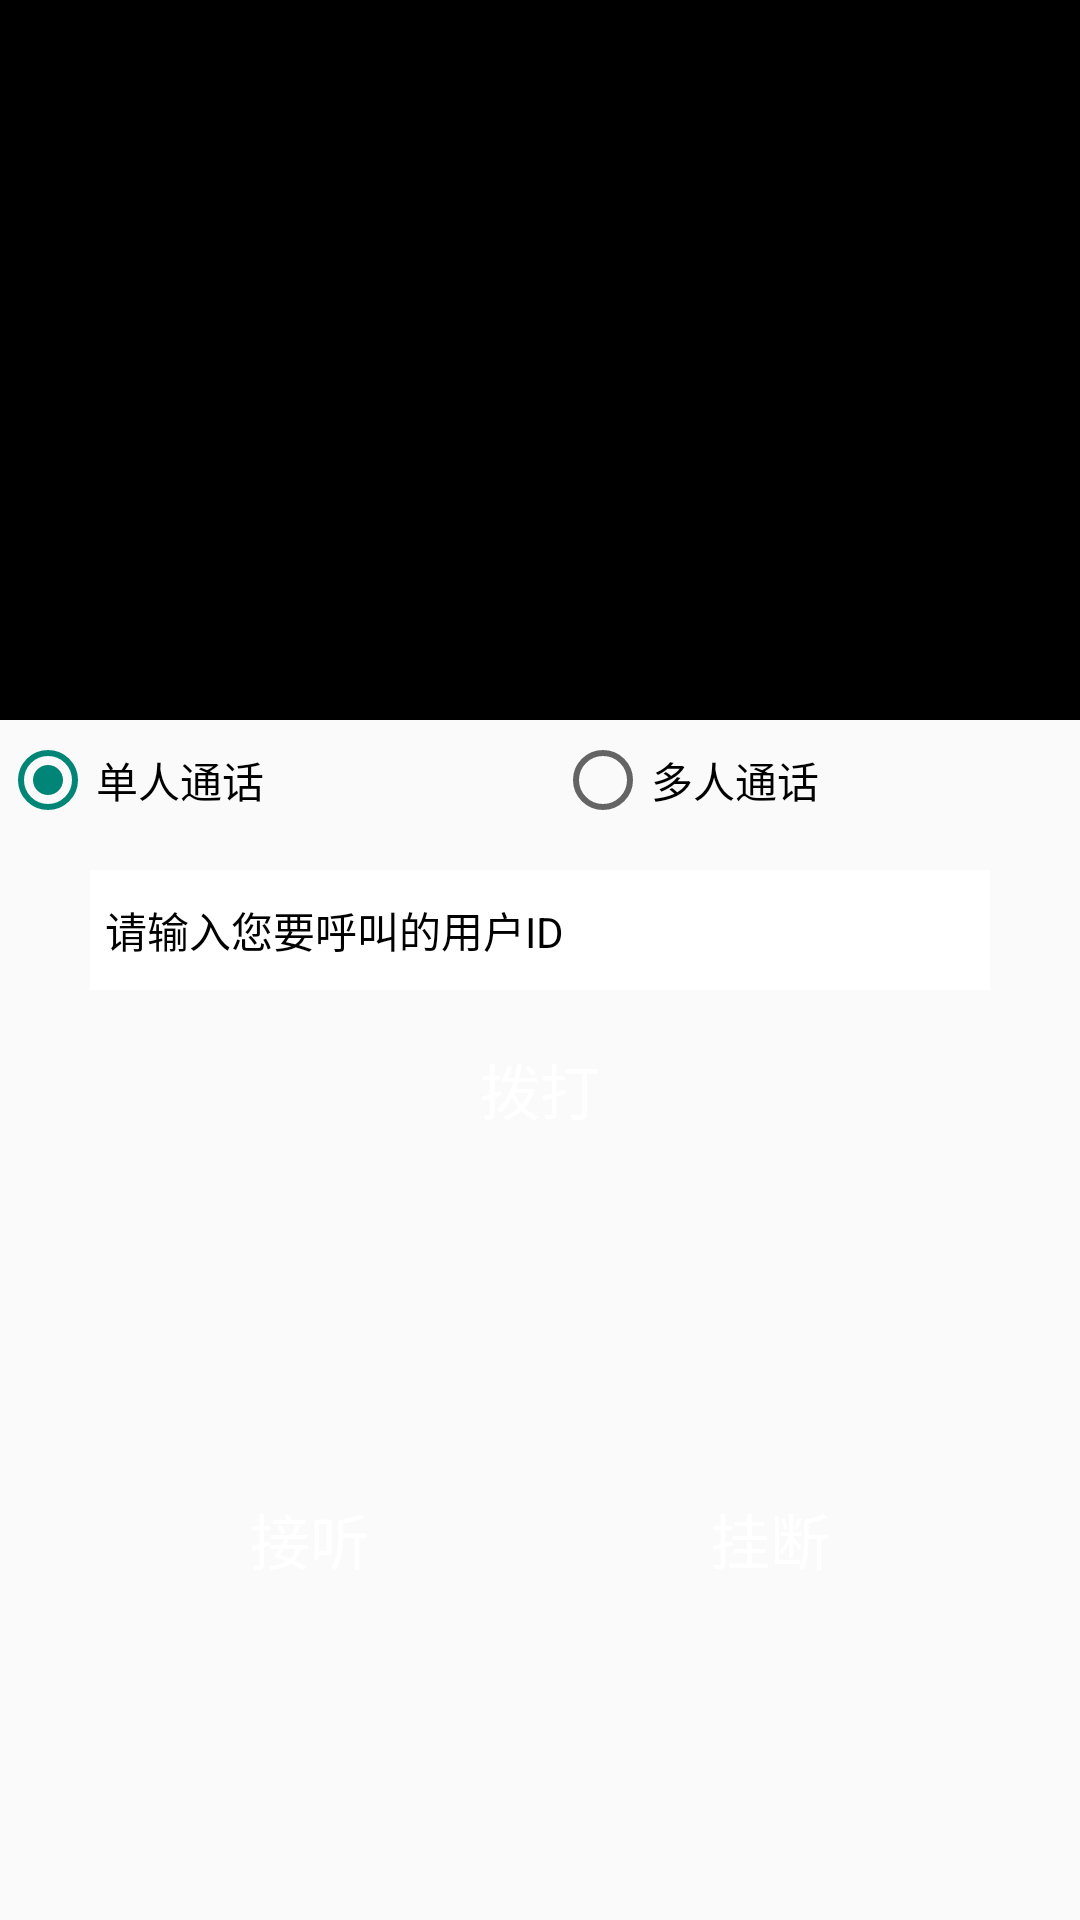

Produce the Android XML layout that renders to this screen, including the resource entries it uses.
<!-- AndroidManifest.xml: activity theme Theme.AppCompat.Light.NoActionBar -->
<!-- res/layout/activity_call_lib.xml -->
<?xml version="1.0" encoding="utf-8"?>
<RelativeLayout xmlns:android="http://schemas.android.com/apk/res/android"
    xmlns:app="http://schemas.android.com/apk/res-auto"
    xmlns:tools="http://schemas.android.com/tools"
    android:layout_width="match_parent"
    android:layout_height="match_parent"
    android:orientation="vertical">

    <LinearLayout
        android:id="@+id/llUser"
        android:layout_width="match_parent"
        android:layout_height="240dp"
        android:background="@color/black"
        android:orientation="horizontal"
        android:weightSum="3">

        <FrameLayout
            android:id="@+id/flLocal"
            android:layout_width="0dp"
            android:layout_height="match_parent"
            android:layout_margin="10dp"
            android:layout_weight="1" />

        <FrameLayout
            android:id="@+id/flRemote"
            android:layout_width="0dp"
            android:layout_height="match_parent"
            android:layout_margin="10dp"
            android:layout_weight="1" />


        <FrameLayout
            android:id="@+id/flRemote2"
            android:layout_width="0dp"
            android:layout_height="match_parent"
            android:layout_margin="10dp"
            android:layout_weight="1"
            />

    </LinearLayout>

    <FrameLayout
        android:id="@+id/flFullscreen"
        android:layout_width="match_parent"
        android:layout_height="240dp" />

    <androidx.constraintlayout.widget.ConstraintLayout
        android:id="@+id/action_panel"
        android:layout_width="match_parent"
        android:layout_height="match_parent"
        android:layout_below="@+id/llUser"
        android:layout_centerHorizontal="true"
        android:layout_gravity="center">

        <RadioGroup
            android:id="@+id/rgUsers"
            android:layout_width="match_parent"
            android:layout_height="wrap_content"
            android:orientation="horizontal"
            app:layout_constraintEnd_toEndOf="parent"
            app:layout_constraintStart_toStartOf="parent"
            app:layout_constraintTop_toTopOf="parent">

            <RadioButton
                android:id="@+id/rbSingle"
                android:layout_width="0dp"
                android:layout_height="40dp"
                android:layout_marginEnd="10dp"
                android:layout_weight="1"
                android:background="@color/app_color_blue"
                android:checked="true"
                android:text="单人通话" />

            <RadioButton
                android:id="@+id/rbDouble"
                android:layout_width="0dp"
                android:layout_height="40dp"
                android:layout_weight="1"
                android:background="@color/app_color_blue"
                android:text="多人通话" />
        </RadioGroup>

        <EditText
            android:id="@+id/etTargetUserId"
            android:layout_width="300dp"
            android:layout_height="40dp"
            android:layout_marginTop="10dp"
            android:background="@color/white"
            android:backgroundTint="@color/app_color_blue"
            android:hint="请输入您要呼叫的用户ID"
            android:inputType="number"
            android:maxLength="11"
            android:maxLines="1"
            android:paddingStart="5dp"
            android:singleLine="true"
            android:textColor="@color/black"
            android:textColorHint="@color/black"
            android:textSize="14sp"
            app:layout_constraintEnd_toEndOf="parent"
            app:layout_constraintStart_toStartOf="parent"
            app:layout_constraintTop_toBottomOf="@+id/rgUsers" />

        <EditText
            android:id="@+id/etTargetUserId2"
            android:layout_width="300dp"
            android:layout_height="40dp"
            android:layout_marginTop="5dp"
            android:background="@color/white"
            android:backgroundTint="@color/app_color_blue"
            android:hint="请输入您要呼叫的用户ID"
            android:inputType="number"
            android:maxLength="11"
            android:maxLines="1"
            android:paddingStart="5dp"
            android:singleLine="true"
            android:textColor="@color/black"
            android:textColorHint="@color/black"
            android:textSize="14sp"
            app:layout_constraintEnd_toEndOf="parent"
            app:layout_constraintStart_toStartOf="parent"
            app:layout_constraintTop_toBottomOf="@+id/etTargetUserId" />

        <EditText
            android:id="@+id/etTargetGroupId"
            android:layout_width="220dp"
            android:layout_height="40dp"
            android:layout_marginTop="5dp"
            android:background="@color/white"
            android:backgroundTint="@color/app_color_blue"
            android:hint="请输入您要呼叫的用户群组ID"
            android:inputType="number"
            android:maxLength="11"
            android:maxLines="1"
            android:paddingStart="5dp"
            android:singleLine="true"
            android:textColor="@color/black"
            android:textColorHint="@color/black"
            android:textSize="14sp"
            app:layout_constraintEnd_toEndOf="parent"
            app:layout_constraintStart_toStartOf="parent"
            app:layout_constraintTop_toBottomOf="@+id/etTargetUserId2" />

        <androidx.constraintlayout.widget.Group
            android:id="@+id/groupIds"
            android:layout_width="wrap_content"
            android:layout_height="wrap_content"
            android:visibility="gone"
            app:constraint_referenced_ids="etTargetGroupId,etTargetUserId2"
            tools:visibility="visible" />

        <Button
            android:id="@+id/btnCall"
            android:layout_width="200dp"
            android:layout_height="46dp"
            android:layout_gravity="center"
            android:layout_marginTop="10dp"
            android:background="@drawable/bg_green"
            android:gravity="center"
            android:text="@string/call"
            android:textColor="@color/white"
            android:textSize="20sp"
            app:layout_constraintEnd_toEndOf="parent"
            app:layout_constraintStart_toStartOf="parent"
            app:layout_constraintTop_toBottomOf="@+id/etTargetGroupId" />

        <TextView
            android:id="@+id/tvStatus"
            android:layout_width="wrap_content"
            android:layout_height="wrap_content"
            android:layout_marginTop="20dp"
            app:layout_constraintEnd_toEndOf="@+id/btnCall"
            app:layout_constraintStart_toStartOf="@+id/btnCall"
            app:layout_constraintTop_toBottomOf="@+id/btnCall"
            tools:text="呼叫中" />

        <Button
            android:id="@+id/btnAccept"
            android:layout_width="100dp"
            android:layout_height="46dp"
            android:layout_marginEnd="0dp"
            android:background="@drawable/bg_green"
            android:gravity="center"
            android:text="@string/accept"
            android:textColor="@color/white"
            android:textSize="20sp"
            app:layout_constraintBottom_toBottomOf="parent"
            app:layout_constraintEnd_toStartOf="@+id/btnHangUp"
            app:layout_constraintStart_toStartOf="parent"
            app:layout_constraintTop_toBottomOf="@+id/btnCall" />

        <Button
            android:id="@+id/btnHangUp"
            android:layout_width="100dp"
            android:layout_height="46dp"
            android:layout_gravity="center"
            android:background="@drawable/bg_red"
            android:gravity="center"
            android:text="@string/hang_up"
            android:textColor="@color/white"
            android:textSize="20sp"
            app:layout_constraintBottom_toBottomOf="parent"
            app:layout_constraintEnd_toEndOf="parent"
            app:layout_constraintStart_toEndOf="@+id/btnAccept"
            app:layout_constraintTop_toBottomOf="@+id/btnCall" />

    </androidx.constraintlayout.widget.ConstraintLayout>

</RelativeLayout>
<!-- resources referenced by this layout -->
<resources>
  <color name="black">#FF000000</color>
  <color name="white">#FFFFFFFF</color>
  <!-- drawable bg_green (drawable) -->
  <?xml version="1.0" encoding="utf-8"?>
  <selector xmlns:android="http://schemas.android.com/apk/res/android">
  
      <item android:drawable="@color/callkit_color_text_operation_disable" android:state_enabled="false"></item>
      <item android:drawable="@color/green" android:state_enabled="true"></item>
  </selector>
  <!-- drawable bg_red (drawable) -->
  <?xml version="1.0" encoding="utf-8"?>
  <selector xmlns:android="http://schemas.android.com/apk/res/android">
  
      <item android:drawable="@color/callkit_color_text_operation_disable" android:state_enabled="false"></item>
      <item android:drawable="@color/red" android:state_enabled="true"></item>
  </selector>
  <string name="accept">接听</string>
  <string name="call">拨打</string>
  <string name="hang_up">挂断</string>
  <color name="green">#009688</color>
  <color name="red">#F44336</color>
</resources>
